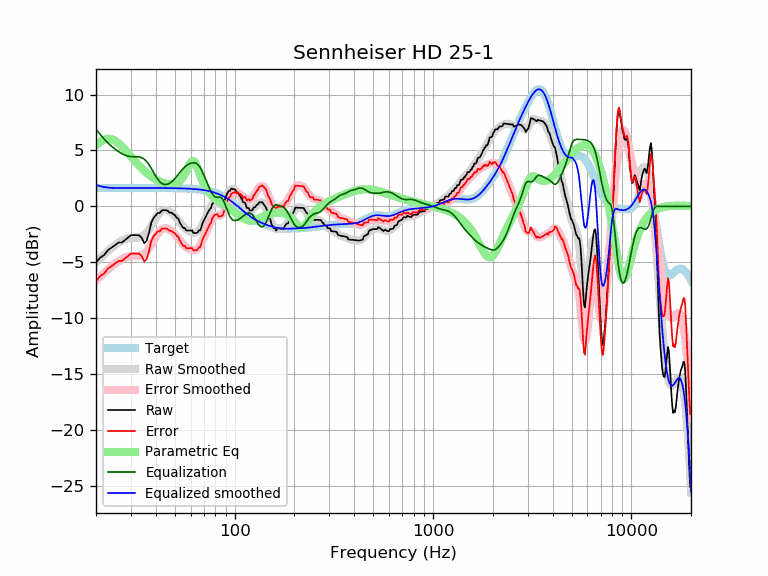

Source data for this figure (header and first rows):
frequency, raw, error, smoothed, error_smoothed, equalization, parametric_eq, equalized_raw, equalized_smoothed, target
20, -5.04, -6.68, -5.00, -6.64, 6.91, 5.44, 1.87, 1.91, 1.65
21, -4.58, -6.23, -4.63, -6.28, 6.43, 5.76, 1.85, 1.80, 1.65
22, -4.34, -5.99, -4.29, -5.94, 6.02, 5.98, 1.68, 1.73, 1.65
23, -3.91, -5.55, -3.99, -5.63, 5.67, 6.06, 1.76, 1.68, 1.65
24, -3.68, -5.33, -3.71, -5.36, 5.37, 6.01, 1.69, 1.66, 1.65
25, -3.46, -5.10, -3.46, -5.11, 5.11, 5.86, 1.65, 1.65, 1.65
26, -3.23, -4.88, -3.25, -4.89, 4.89, 5.64, 1.66, 1.65, 1.65
27, -3.23, -4.88, -3.07, -4.72, 4.72, 5.36, 1.48, 1.65, 1.65
28, -3.01, -4.65, -2.93, -4.58, 4.58, 5.06, 1.58, 1.65, 1.65
29, -2.78, -4.43, -2.85, -4.49, 4.49, 4.75, 1.71, 1.65, 1.65
30, -2.58, -4.23, -2.80, -4.45, 4.45, 4.45, 1.87, 1.65, 1.65
31, -2.56, -4.21, -2.79, -4.44, 4.44, 4.16, 1.88, 1.65, 1.65
32, -2.57, -4.22, -2.79, -4.44, 4.44, 3.89, 1.87, 1.65, 1.65
33, -2.58, -4.23, -2.78, -4.42, 4.42, 3.63, 1.84, 1.65, 1.65
34, -2.82, -4.46, -2.71, -4.36, 4.36, 3.40, 1.54, 1.65, 1.65
35, -3.28, -4.93, -2.58, -4.23, 4.23, 3.19, 0.95, 1.65, 1.65
36, -3.07, -4.72, -2.38, -4.02, 4.02, 3.00, 0.95, 1.65, 1.65
37, -2.35, -3.99, -2.09, -3.74, 3.74, 2.83, 1.39, 1.64, 1.64
38, -1.44, -3.08, -1.76, -3.40, 3.40, 2.68, 1.96, 1.64, 1.64
39, -1.04, -2.68, -1.41, -3.05, 3.05, 2.54, 2.01, 1.64, 1.64
40, -0.81, -2.45, -1.07, -2.71, 2.71, 2.42, 1.90, 1.64, 1.64
41, -0.59, -2.23, -0.77, -2.42, 2.42, 2.31, 1.83, 1.64, 1.64
42, -0.58, -2.22, -0.55, -2.19, 2.19, 2.22, 1.61, 1.64, 1.64
43, -0.35, -1.99, -0.40, -2.04, 2.04, 2.14, 1.70, 1.64, 1.64
44, -0.34, -1.98, -0.33, -1.97, 1.97, 2.08, 1.62, 1.64, 1.64
45, -0.34, -1.97, -0.32, -1.96, 1.96, 2.03, 1.62, 1.64, 1.64
46, -0.40, -2.03, -0.36, -2.00, 2.00, 1.99, 1.60, 1.64, 1.64
47, -0.56, -2.19, -0.44, -2.08, 2.08, 1.97, 1.52, 1.63, 1.63
48, -0.56, -2.19, -0.56, -2.19, 2.19, 1.97, 1.63, 1.63, 1.63
49, -0.69, -2.32, -0.70, -2.33, 2.33, 1.98, 1.64, 1.63, 1.63
50, -0.78, -2.41, -0.87, -2.49, 2.49, 2.02, 1.71, 1.63, 1.63
51, -1.01, -2.63, -1.05, -2.67, 2.67, 2.08, 1.66, 1.62, 1.62
52, -1.11, -2.73, -1.24, -2.86, 2.86, 2.17, 1.75, 1.62, 1.62
53, -1.47, -3.08, -1.43, -3.05, 3.05, 2.29, 1.58, 1.62, 1.62
54, -1.70, -3.31, -1.61, -3.22, 3.22, 2.44, 1.53, 1.61, 1.61
55, -1.93, -3.53, -1.78, -3.39, 3.39, 2.64, 1.46, 1.61, 1.61
56, -1.93, -3.53, -1.92, -3.53, 3.53, 2.87, 1.60, 1.60, 1.60
57, -2.15, -3.75, -2.04, -3.64, 3.64, 3.13, 1.49, 1.60, 1.60
58, -2.15, -3.74, -2.14, -3.73, 3.73, 3.41, 1.58, 1.59, 1.59
59, -2.15, -3.74, -2.22, -3.80, 3.80, 3.69, 1.65, 1.58, 1.58
60, -2.16, -3.73, -2.28, -3.85, 3.85, 3.91, 1.70, 1.58, 1.58
61, -2.16, -3.72, -2.32, -3.89, 3.89, 4.05, 1.73, 1.57, 1.57
62, -2.38, -3.94, -2.35, -3.90, 3.90, 4.06, 1.52, 1.56, 1.56
63, -2.38, -3.93, -2.34, -3.89, 3.89, 3.94, 1.51, 1.55, 1.55
64, -2.38, -3.92, -2.31, -3.85, 3.85, 3.71, 1.47, 1.54, 1.54
65, -2.33, -3.85, -2.24, -3.77, 3.77, 3.42, 1.44, 1.53, 1.53
66, -2.15, -3.66, -2.13, -3.64, 3.64, 3.11, 1.49, 1.51, 1.51
67, -2.15, -3.65, -1.97, -3.47, 3.47, 2.79, 1.33, 1.50, 1.50
68, -1.82, -3.31, -1.78, -3.27, 3.27, 2.50, 1.44, 1.49, 1.49
69, -1.45, -2.92, -1.56, -3.03, 3.03, 2.23, 1.59, 1.47, 1.47
70, -1.26, -2.71, -1.33, -2.78, 2.78, 1.99, 1.53, 1.45, 1.45
71, -1.04, -2.48, -1.09, -2.52, 2.52, 1.78, 1.48, 1.44, 1.44
72, -0.82, -2.24, -0.84, -2.26, 2.26, 1.60, 1.44, 1.42, 1.42
73, -0.62, -2.01, -0.61, -2.01, 2.01, 1.43, 1.39, 1.40, 1.40
74, -0.40, -1.77, -0.39, -1.76, 1.76, 1.29, 1.36, 1.37, 1.37
75, -0.24, -1.59, -0.18, -1.53, 1.53, 1.16, 1.29, 1.35, 1.35
76, -0.13, -1.45, -0.00, -1.32, 1.32, 1.04, 1.20, 1.32, 1.32
77, 0.21, -1.09, 0.15, -1.15, 1.15, 0.94, 1.36, 1.30, 1.30
78, 0.32, -0.95, 0.27, -1.00, 1.00, 0.84, 1.32, 1.27, 1.27
79, 0.48, -0.76, 0.34, -0.90, 0.90, 0.76, 1.38, 1.24, 1.24
... 553 more rows
